Image classification data set "split_cnn_dataset" (Luki26-png/mango-leaf-classifier on GitHub). Class labels (3): apel mango, dodol mango, harum manis mango.

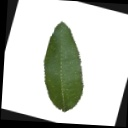
Label: dodol mango

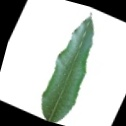
Label: harum manis mango

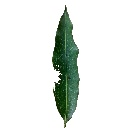
Label: harum manis mango

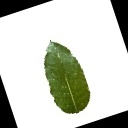
Label: dodol mango

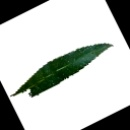
Label: apel mango

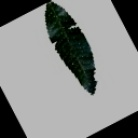
Label: apel mango
